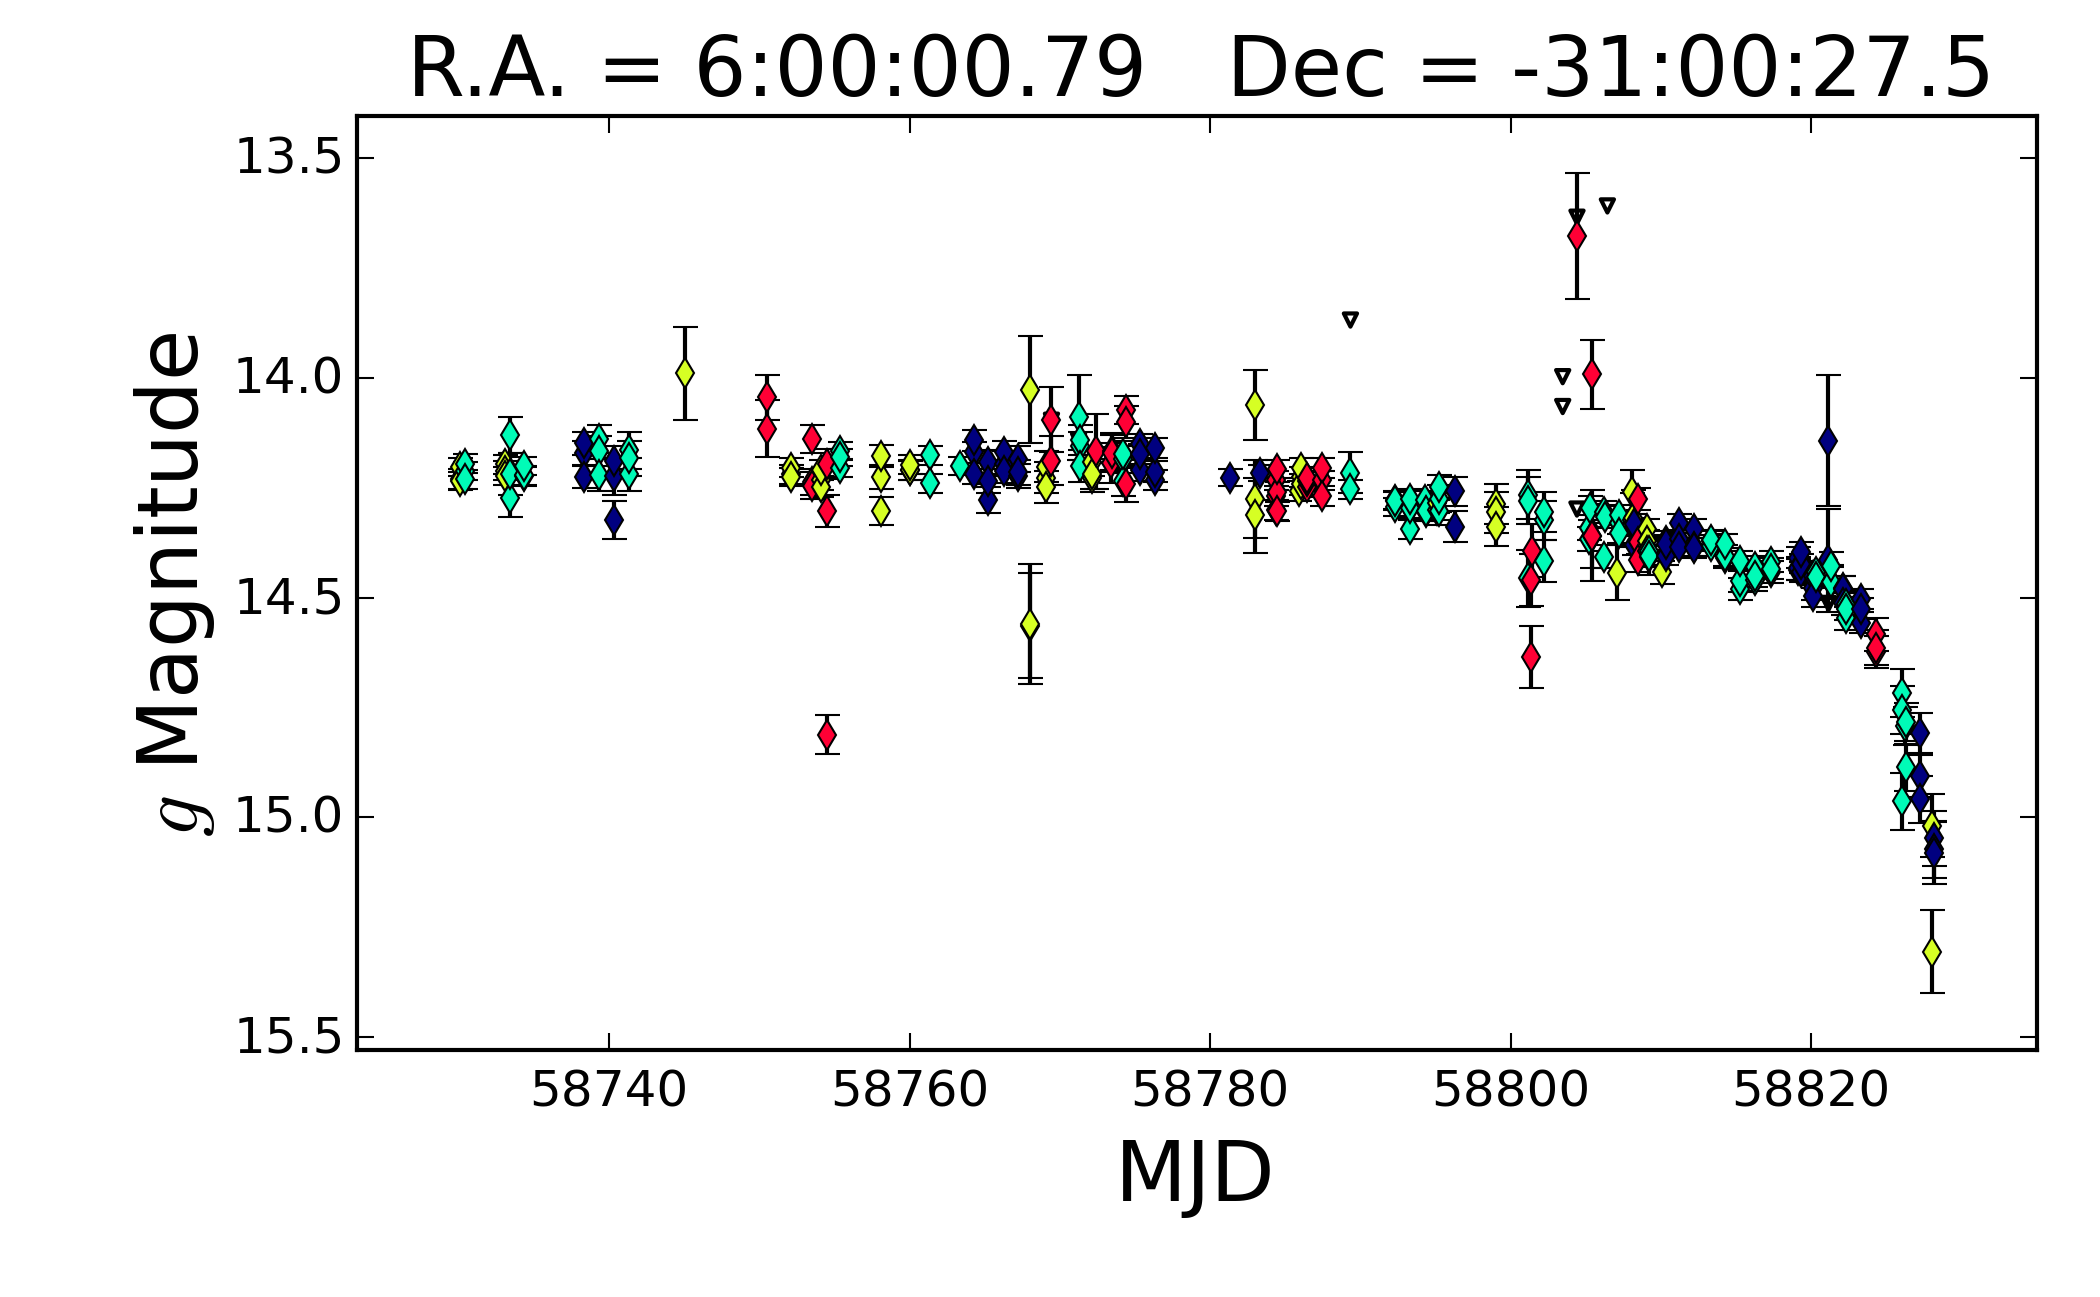

The table this chart was drawn from, first rows:
HJD, UT Date, Camera, FWHM, Limit, mag, mag_err, flux(mJy), flux_err, Filter
2458731, 2019-09-04.0932917, bm, 1.48, 16.74, 14.23, 0.022, 7.387, 0.148, g
2458731, 2019-09-04.0945018, bm, 1.51, 16.72, 14.2, 0.021, 7.564, 0.149, g
2458731, 2019-09-04.0957070, bm, 1.52, 16.76, 14.23, 0.021, 7.349, 0.144, g
2458731, 2019-09-04.3825885, bi, 1.43, 16.75, 14.21, 0.021, 7.507, 0.146, g
2458731, 2019-09-04.3838, bi, 1.39, 16.74, 14.2, 0.021, 7.627, 0.147, g
2458731, 2019-09-04.3850122, bi, 1.43, 16.74, 14.23, 0.022, 7.373, 0.147, g
2458734, 2019-09-07.0874123, bm, 1.54, 16.71, 14.2, 0.021, 7.616, 0.151, g
2458734, 2019-09-07.0886204, bm, 1.52, 16.77, 14.21, 0.021, 7.508, 0.143, g
2458734, 2019-09-07.0898601, bm, 1.54, 16.74, 14.22, 0.021, 7.429, 0.147, g
2458734, 2019-09-07.3866737, bi, 1.53, 16.03, 14.27, 0.043, 7.097, 0.281, g
2458734, 2019-09-07.3878923, bi, 1.54, 15.96, 14.13, 0.041, 8.084, 0.301, g
2458734, 2019-09-07.3891082, bi, 1.48, 15.89, 14.22, 0.047, 7.464, 0.321, g
2458735, 2019-09-08.3692638, bi, 1.40, 16.71, 14.22, 0.022, 7.420, 0.151, g
2458735, 2019-09-08.3704835, bi, 1.43, 16.76, 14.22, 0.021, 7.438, 0.145, g
2458735, 2019-09-08.3716995, bi, 1.41, 16.75, 14.2, 0.021, 7.587, 0.145, g
2458739, 2019-09-12.3527491, bE, 1.52, 16.46, 14.17, 0.027, 7.796, 0.191, g
2458739, 2019-09-12.3540282, bE, 1.48, 16.46, 14.15, 0.026, 7.953, 0.190, g
2458739, 2019-09-12.3552953, bE, 1.47, 16.58, 14.22, 0.025, 7.417, 0.171, g
2458740, 2019-09-13.3439050, bi, 1.40, 16.23, 14.14, 0.032, 8.029, 0.235, g
2458740, 2019-09-13.3451223, bi, 1.42, 16.18, 14.17, 0.034, 7.822, 0.245, g
2458740, 2019-09-13.3463394, bi, 1.42, 16.17, 14.22, 0.036, 7.441, 0.247, g
2458741, 2019-09-14.3153391, bE, 1.67, 16.02, 14.22, 0.042, 7.421, 0.284, g
2458741, 2019-09-14.3166025, bE, 1.69, 16.08, 14.32, 0.043, 6.775, 0.270, g
2458741, 2019-09-14.3178752, bE, 1.71, 16.2, 14.19, 0.034, 7.669, 0.241, g
2458742, 2019-09-15.3021432, bi, 1.49, 16.16, 14.22, 0.037, 7.451, 0.250, g
2458742, 2019-09-15.3033603, bi, 1.40, 15.95, 14.16, 0.042, 7.837, 0.304, g
2458742, 2019-09-15.3045798, bi, 1.52, 16.02, 14.18, 0.040, 7.713, 0.284, g
2458746, 2019-09-19.0354179, bm, 1.54, 14.78, 13.99, 0.106, 9.208, 0.892, g
2458751, 2019-09-24.4966383, bq, 1.56, 15.61, 14.04, 0.052, 8.757, 0.417, g
2458751, 2019-09-24.4978509, bq, 1.63, 15.43, 14.12, 0.065, 8.199, 0.491, g
2458753, 2019-09-26.1302885, bm, 1.54, 16.75, 14.22, 0.021, 7.451, 0.145, g
2458753, 2019-09-26.1314968, bm, 1.52, 16.75, 14.2, 0.021, 7.558, 0.145, g
2458753, 2019-09-26.1327021, bm, 1.52, 16.77, 14.23, 0.021, 7.412, 0.143, g
2458754, 2019-09-27.1113071, bm, 1.53, 99.99, 99.99, 99.99, 99.99, 99.99, g
2458754, 2019-09-27.1125138, bm, 1.50, 99.99, 99.99, 99.99, 99.99, 99.99, g
2458754, 2019-09-27.1137254, bm, 1.50, 99.99, 99.99, 99.99, 99.99, 99.99, g
2458754, 2019-09-27.4900423, bq, 1.55, 16.4, 14.24, 0.030, 7.337, 0.201, g
2458754, 2019-09-27.4912598, bq, 1.53, 16.37, 14.24, 0.031, 7.275, 0.206, g
2458754, 2019-09-27.4924748, bq, 1.53, 16.24, 14.14, 0.032, 8.020, 0.233, g
2458755, 2019-09-28.1308556, bm, 1.50, 16.7, 14.23, 0.022, 7.364, 0.152, g
2458755, 2019-09-28.1320623, bm, 1.48, 16.63, 14.25, 0.024, 7.267, 0.162, g
2458755, 2019-09-28.1332768, bm, 1.47, 16.66, 14.21, 0.023, 7.523, 0.158, g
2458755, 2019-09-28.4891092, bq, 1.44, 16.55, 14.81, 0.044, 4.318, 0.174, g
2458755, 2019-09-28.4903201, bq, 1.44, 16.27, 14.3, 0.036, 6.900, 0.226, g
2458755, 2019-09-28.4915381, bq, 1.45, 16.2, 14.2, 0.034, 7.614, 0.241, g
2458756, 2019-09-29.3687361, bi, 1.43, 16.73, 14.16, 0.020, 7.835, 0.148, g
2458756, 2019-09-29.3699504, bi, 1.37, 16.78, 14.21, 0.020, 7.547, 0.142, g
2458756, 2019-09-29.3711674, bi, 1.40, 16.8, 14.18, 0.019, 7.724, 0.139, g
2458759, 2019-10-02.0948716, bm, 1.58, 16.51, 14.23, 0.027, 7.405, 0.181, g
2458759, 2019-10-02.0960932, bm, 1.55, 16.38, 14.3, 0.032, 6.901, 0.205, g
2458759, 2019-10-02.0973083, bm, 1.54, 16.53, 14.18, 0.025, 7.747, 0.180, g
2458761, 2019-10-04.0313210, bm, 1.50, 16.68, 14.21, 0.022, 7.511, 0.155, g
2458761, 2019-10-04.0325378, bm, 1.55, 16.66, 14.21, 0.023, 7.527, 0.159, g
2458761, 2019-10-04.0337540, bm, 1.55, 16.69, 14.2, 0.022, 7.606, 0.154, g
2458762, 2019-10-05.3338790, bi, 1.46, 16.7, 14.18, 0.021, 7.759, 0.152, g
2458762, 2019-10-05.3351078, bi, 1.43, 16.75, 14.24, 0.022, 7.311, 0.146, g
2458764, 2019-10-07.3796449, bi, 1.38, 16.77, 14.2, 0.020, 7.588, 0.143, g
2458765, 2019-10-08.2565934, bE, 1.51, 16.57, 14.17, 0.024, 7.804, 0.171, g
2458765, 2019-10-08.2578635, bE, 1.56, 16.53, 14.14, 0.024, 8.011, 0.179, g
2458765, 2019-10-08.2591546, bE, 1.53, 16.66, 14.22, 0.023, 7.466, 0.159, g
... 203 more rows
